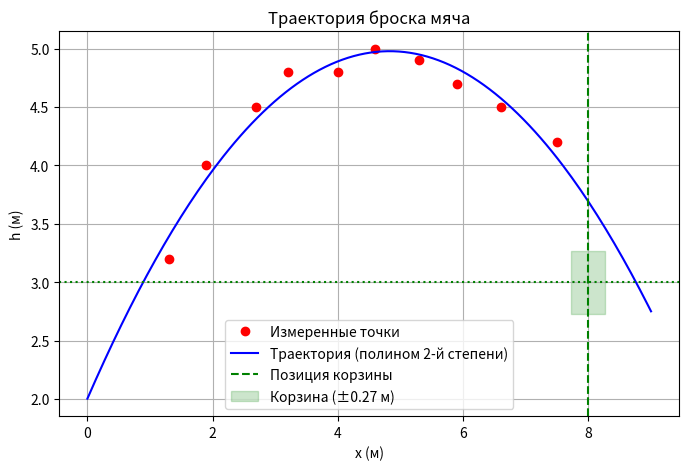

This chart was generated by the following Python code:
# Задача 1:
import numpy as np

# Дано:
r = np.array([0.7, 0.6, 1.0, 0.7, 1.1, 1.5, 1.6, 1.2]) # сопротивления
I = 3.3 # сила тока

# Напряжение на каждом резисторе:
u = I * r

# Общее сопротивление цепи:
R_total = np.sum(r)

# Общее напряжение в цепи:
U_total = np.sum(u)

# Новое условие: резисторы 1–5, ток = 4.1 А
r_new = r[:5] 
I_new = 4.1
U_new = I_new * np.sum(r_new)

print("Напряжения на резисторах:", u)
print("Общее сопротивление R =", R_total, "Ом")
print("Общее напряжение U =", U_total, "В")
print("Напряжение на новой цепи (резисторы 1–5):", U_new, "В")

# Задача 2:
import numpy as np

N = 4
pi = np.pi
sqrt2 = np.sqrt(2)

# Создание матрицы A и вектора B:
A = np.zeros((N, N))
B = np.zeros(N)

for i in range(N):
    for j in range(N):
        A[i, j] = np.sin((sqrt2 * pi * (j + 1)) / 2 + 1) * np.log(np.sqrt(i + 1 + 2))
    B[i] = np.sin((i + 1)**2 - pi / sqrt2)

# Вычисление выражения: A^3 * B + 5 * A^(-1) * B
A3 = np.linalg.matrix_power(A, 3)
A_inv = np.linalg.inv(A)
result_expr = A3 @ B + 5 * (A_inv @ B)

# Суммы:
sum_A = np.sum(A)
sum_B = np.sum(B)

# Вектор C:
C = np.array([B[i] * np.max(A[i, :]) for i in range(N)])

# Скалярное произведение B и C:
dot_BC = np.dot(B, C)

# Индексы максимальных элементов матрицы A:
max_val = np.max(A)
max_indices = np.where(A == max_val)

print("Результат выражения A^3*B + 5*A^(-1)*B:\n", result_expr)
print("Сумма элементов A:", sum_A)
print("Сумма элементов B:", sum_B)
print("Вектор C:", C)
print("Скалярное произведение B·C:", dot_BC)
print("Индексы максимальных элементов A:", list(zip(max_indices[0], max_indices[1])))

# Задача 3:
import numpy as np
import matplotlib.pyplot as plt

# Данные:
x_list = np.array([1.3, 1.9, 2.7, 3.2, 4.0, 4.6, 5.3, 5.9, 6.6, 7.5])
h_list = np.array([3.2, 4.0, 4.5, 4.8, 4.8, 5.0, 4.9, 4.7, 4.5, 4.2])

# Полином второй степени:
coeffs = np.polyfit(x_list, h_list, 2)
poly = np.poly1d(coeffs)

# Высота броска:
h_start = poly(0)

# Проверка попадания в корзину:
x_hoop = 8.0
h_hoop_center = 3.0
hoop_radius = 0.27
h_at_hoop = poly(x_hoop)
in_hoop = abs(h_at_hoop - h_hoop_center) <= hoop_radius

print(f"Мяч брошен с высоты: {h_start:.2f} м")
print(f"Высота мяча над корзиной (x=8.0): {h_at_hoop:.2f} м")
print(f"Попадёт ли в корзину? {'Да' if in_hoop else 'Нет'}")

# График:
x_plot = np.linspace(0, 9, 200)
h_plot = poly(x_plot)

plt.figure(figsize=(8, 5))
plt.plot(x_list, h_list, 'ro', label='Измеренные точки')
plt.plot(x_plot, h_plot, 'b-', label='Траектория (полином 2-й степени)')
plt.axvline(x=8.0, color='green', linestyle='--', label='Позиция корзины')
plt.axhline(y=3.0, color='green', linestyle=':')
plt.fill_betweenx([3.0 - hoop_radius, 3.0 + hoop_radius],
                  8.0 - hoop_radius, 8.0 + hoop_radius,
                  color='green', alpha=0.2, label='Корзина (±0.27 м)')
plt.xlabel('x (м)')
plt.ylabel('h (м)')
plt.title('Траектория броска мяча')
plt.legend()
plt.grid(True)
plt.show()